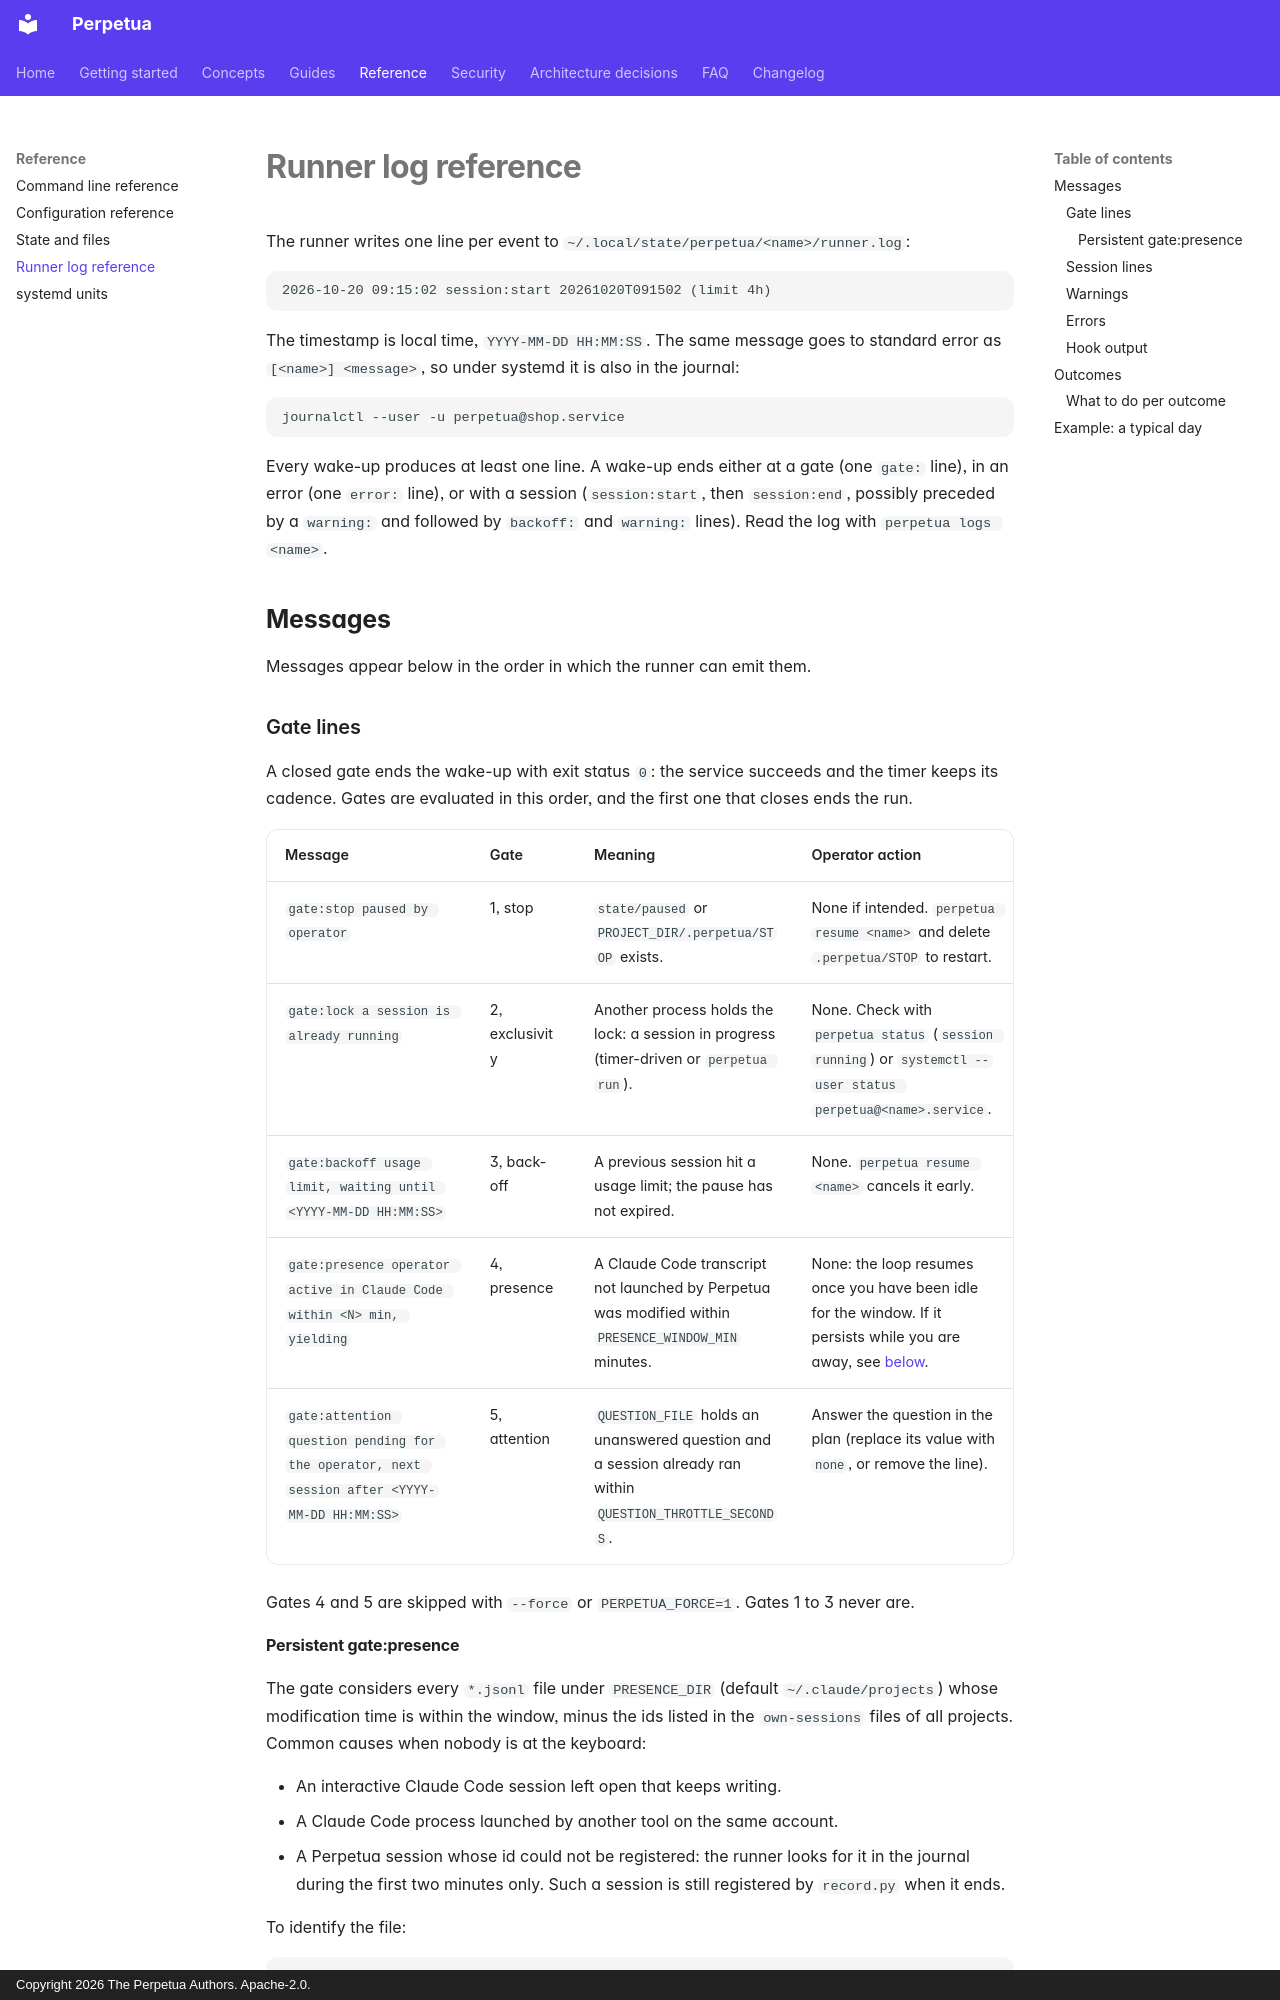

repository: koffih/perpetua · page: reference/runner-log/index.html · generator: mkdocs · copyright: Copyright 2026 The Perpetua Authors. Apache-2.0.

---
description: Every line the Perpetua runner writes to runner.log, what it means and what to do about it, and the exact rules that classify a session's outcome.
---

# Runner log reference

The runner writes one line per event to `~/.local/state/perpetua/<name>/runner.log`:

```text
2026-10-20 09:15:02 session:start 20261020T091502 (limit 4h)
```

The timestamp is local time, `YYYY-MM-DD HH:MM:SS`. The same message goes to standard error as `[<name>] <message>`, so under systemd it is also in the journal:

```bash
journalctl --user -u perpetua@shop.service
```

Every wake-up produces at least one line. A wake-up ends either at a gate (one `gate:` line), in an error (one `error:` line), or with a session (`session:start`, then `session:end`, possibly preceded by a `warning:` and followed by `backoff:` and `warning:` lines). Read the log with `perpetua logs <name>`.

## Messages

Messages appear below in the order in which the runner can emit them.

### Gate lines

A closed gate ends the wake-up with exit status `0`: the service succeeds and the timer keeps its cadence. Gates are evaluated in this order, and the first one that closes ends the run.

| Message | Gate | Meaning | Operator action |
| --- | --- | --- | --- |
| `gate:stop paused by operator` | 1, stop | `state/paused` or `PROJECT_DIR/.perpetua/STOP` exists. | None if intended. `perpetua resume <name>` and delete `.perpetua/STOP` to restart. |
| `gate:lock a session is already running` | 2, exclusivity | Another process holds the lock: a session in progress (timer-driven or `perpetua run`). | None. Check with `perpetua status` (`session running`) or `systemctl --user status perpetua@<name>.service`. |
| `gate:backoff usage limit, waiting until <YYYY-MM-DD HH:MM:SS>` | 3, back-off | A previous session hit a usage limit; the pause has not expired. | None. `perpetua resume <name>` cancels it early. |
| `gate:presence operator active in Claude Code within <N> min, yielding` | 4, presence | A Claude Code transcript not launched by Perpetua was modified within `PRESENCE_WINDOW_MIN` minutes. | None: the loop resumes once you have been idle for the window. If it persists while you are away, see [below](#persistent-gatepresence). |
| `gate:attention question pending for the operator, next session after <YYYY-MM-DD HH:MM:SS>` | 5, attention | `QUESTION_FILE` holds an unanswered question and a session already ran within `QUESTION_THROTTLE_SECONDS`. | Answer the question in the plan (replace its value with `none`, or remove the line). |

Gates 4 and 5 are skipped with `--force` or `PERPETUA_FORCE=1`. Gates 1 to 3 never are.

#### Persistent gate:presence

The gate considers every `*.jsonl` file under `PRESENCE_DIR` (default `~/.claude/projects`) whose modification time is within the window, minus the ids listed in the `own-sessions` files of all projects. Common causes when nobody is at the keyboard:

- An interactive Claude Code session left open that keeps writing.
- A Claude Code process launched by another tool on the same account.
- A Perpetua session whose id could not be registered: the runner looks for it in the journal during the first two minutes only. Such a session is still registered by `record.py` when it ends.

To identify the file:

```bash
find ~/.claude/projects -name '*.jsonl' -mmin -10
```
